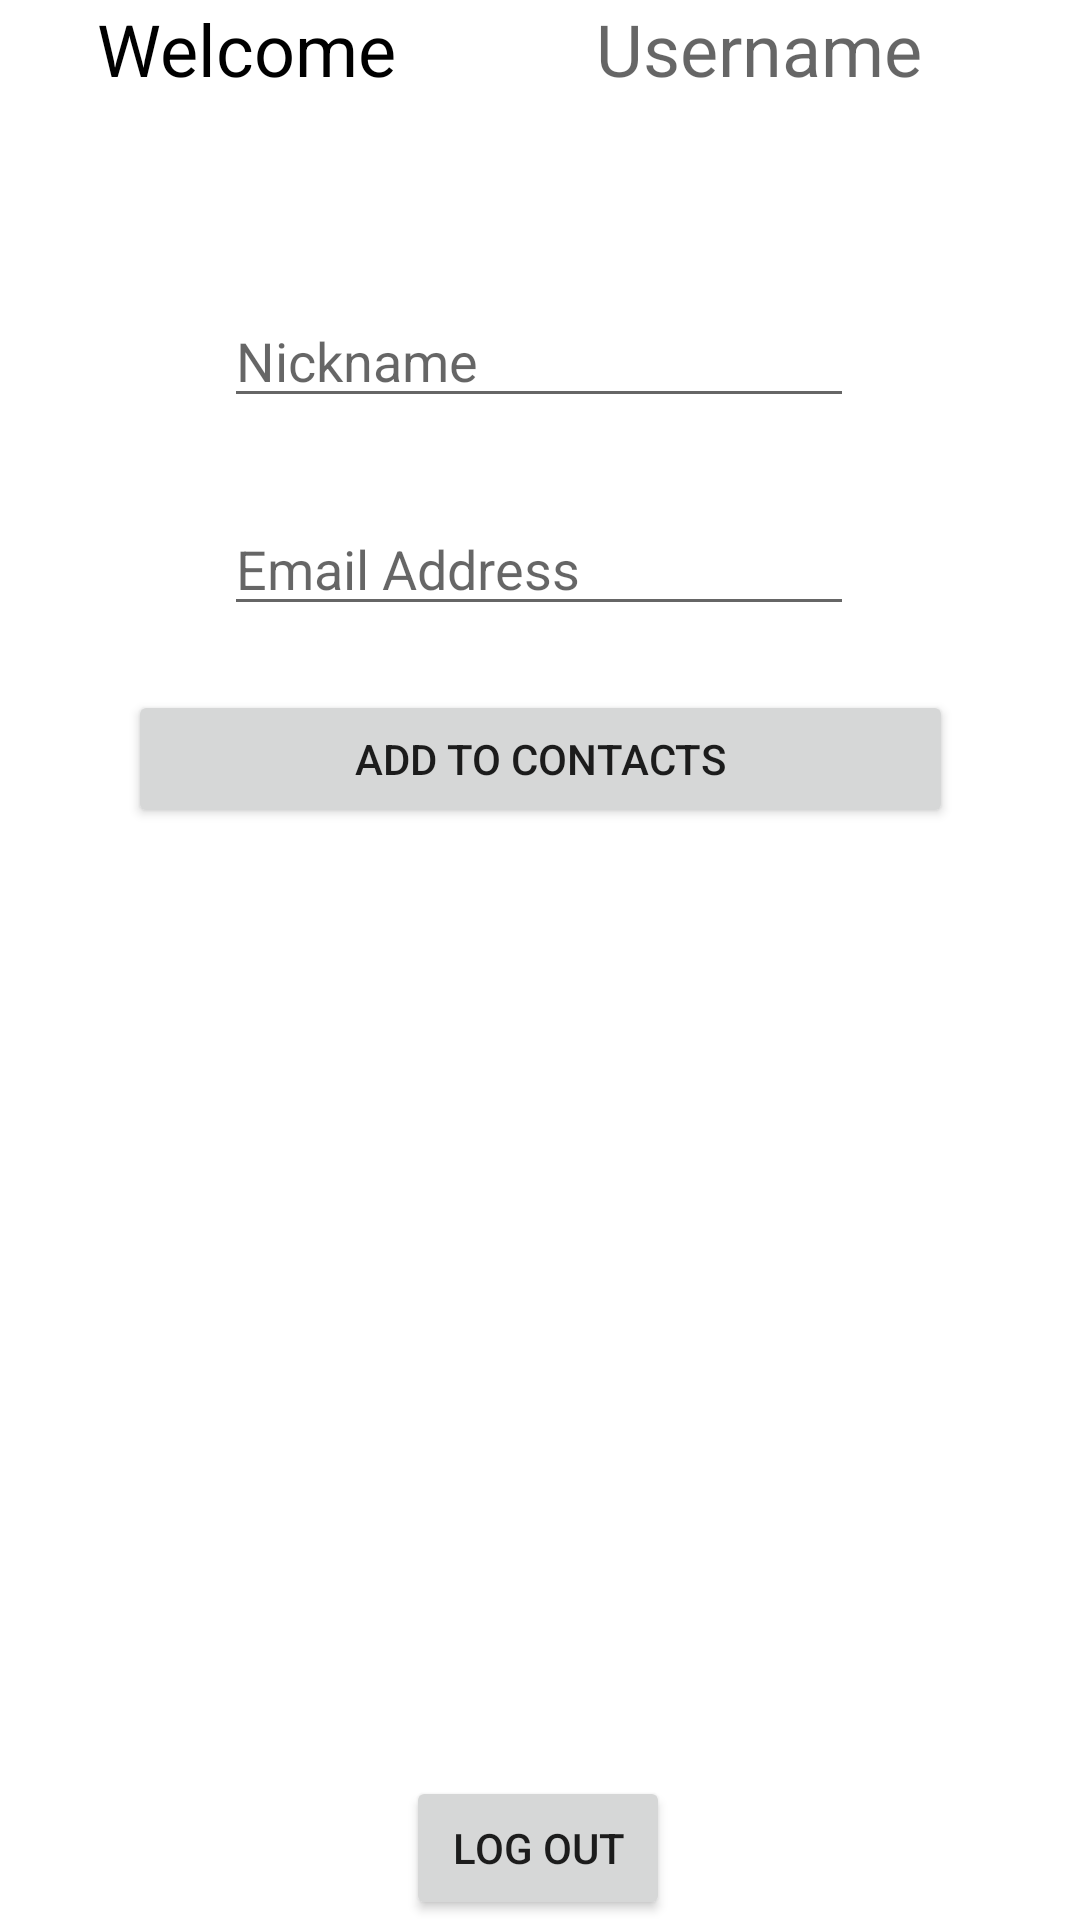

This screen was rendered from an Android layout file. Write that file and the resources it references.
<!-- AndroidManifest.xml: application theme Theme.Comp3717_project -->
<!-- res/layout/activity_manage_contacts.xml -->
<?xml version="1.0" encoding="utf-8"?>
<androidx.constraintlayout.widget.ConstraintLayout xmlns:android="http://schemas.android.com/apk/res/android"
    xmlns:app="http://schemas.android.com/apk/res-auto"
    xmlns:tools="http://schemas.android.com/tools"
    android:layout_width="match_parent"
    android:layout_height="match_parent"
    tools:context=".ManageContacts">


    <LinearLayout
        android:id="@+id/linearLayout_home_msg"
        android:layout_width="342dp"
        android:layout_height="42dp"
        android:orientation="horizontal"
        app:layout_constraintBottom_toTopOf="@+id/linearLayout_home_btn"
        app:layout_constraintEnd_toEndOf="parent"
        app:layout_constraintStart_toStartOf="parent"
        app:layout_constraintTop_toTopOf="parent">

        <TextView
            android:id="@+id/home_tv_welcome"
            android:layout_width="45dp"
            android:layout_height="match_parent"
            android:layout_gravity="center"
            android:layout_weight="1"
            android:text="@string/welcome"
            android:textAlignment="center"
            android:textColor="@color/black"
            android:textSize="24sp" />

        <TextView
            android:id="@+id/home_tv_username"
            android:layout_width="95dp"
            android:layout_height="match_parent"
            android:layout_gravity="center"
            android:layout_weight="1"
            android:hint="@string/username"
            android:textAlignment="center"
            android:textSize="24sp" />

    </LinearLayout>

    <EditText
        android:id="@+id/contact_name"
        android:layout_width="wrap_content"
        android:layout_height="wrap_content"
        android:layout_marginTop="56dp"
        android:ems="10"
        android:hint="Nickname"
        android:importantForAutofill="no"
        android:inputType="textPassword"
        app:layout_constraintEnd_toEndOf="parent"
        app:layout_constraintHorizontal_bias="0.497"
        app:layout_constraintStart_toStartOf="parent"
        app:layout_constraintTop_toBottomOf="@+id/linearLayout_home_msg" />

    <EditText
        android:id="@+id/contact_email"
        android:layout_width="wrap_content"
        android:layout_height="wrap_content"
        android:layout_marginTop="28dp"
        android:ems="10"
        android:hint="Email Address"
        android:inputType="textPersonName"
        app:layout_constraintEnd_toEndOf="parent"
        app:layout_constraintHorizontal_bias="0.497"
        app:layout_constraintStart_toStartOf="parent"
        app:layout_constraintTop_toBottomOf="@+id/contact_name" />

    <Button
        android:id="@+id/contact_add"
        android:layout_width="275dp"
        android:layout_height="46dp"
        android:text="Add to Contacts"
        app:layout_constraintBottom_toBottomOf="parent"
        app:layout_constraintEnd_toEndOf="parent"
        app:layout_constraintStart_toStartOf="parent"
        app:layout_constraintTop_toBottomOf="@+id/contact_email"
        app:layout_constraintVertical_bias="0.055" />

    <TextView
        android:id="@+id/textView"
        android:layout_width="wrap_content"
        android:layout_height="wrap_content"
        android:text=""
        app:layout_constraintBottom_toTopOf="@+id/manage_contacts_recyclerView"
        app:layout_constraintEnd_toEndOf="parent"
        app:layout_constraintHorizontal_bias="0.498"
        app:layout_constraintStart_toStartOf="parent"
        app:layout_constraintTop_toBottomOf="@+id/contact_add"
        app:layout_constraintVertical_bias="0.76" />

    <Button
        android:id="@+id/home_button_logout"
        android:layout_width="wrap_content"
        android:layout_height="wrap_content"
        android:text="@string/log_out"
        app:layout_constraintBottom_toBottomOf="parent"
        app:layout_constraintEnd_toEndOf="parent"
        app:layout_constraintHorizontal_bias="0.498"
        app:layout_constraintStart_toStartOf="parent"
        app:layout_constraintTop_toBottomOf="@+id/linearLayout_home_btn"
        app:layout_constraintVertical_bias="0.425" />

    <androidx.recyclerview.widget.RecyclerView
        android:id="@+id/manage_contacts_recyclerView"
        android:layout_width="301dp"
        android:layout_height="124dp"
        app:layout_constraintBottom_toTopOf="@+id/home_button_logout"
        app:layout_constraintEnd_toEndOf="parent"
        app:layout_constraintStart_toStartOf="parent"
        app:layout_constraintTop_toBottomOf="@+id/contact_add" />

</androidx.constraintlayout.widget.ConstraintLayout>
<!-- resources referenced by this layout -->
<resources>
  <string name="log_out">Log Out</string>
  <string name="username">Username</string>
  <string name="welcome">Welcome</string>
  <style name="Theme.Comp3717_project" parent="Theme.MaterialComponents.DayNight.NoActionBar">
          
          <item name="colorPrimary">#75B6D3</item>
          <item name="colorPrimaryVariant">#4BA5CD</item>
          <item name="colorOnPrimary">@color/white</item>
          
          <item name="colorSecondary">@color/teal_200</item>
          <item name="colorSecondaryVariant">@color/teal_700</item>
          <item name="colorOnSecondary">@color/black</item>
          
          <item name="android:statusBarColor" tools:targetApi="l">?attr/colorPrimaryVariant</item>
          
      </style>
  <!-- not gathered from this repository: default colours our renderer supplied (Android Studio template values) -->
  <color name="teal_200">#FF03DAC5</color>
  <color name="teal_700">#FF018786</color>
  <color name="black">#FF000000</color>
  <color name="white">#FFFFFFFF</color>
</resources>
